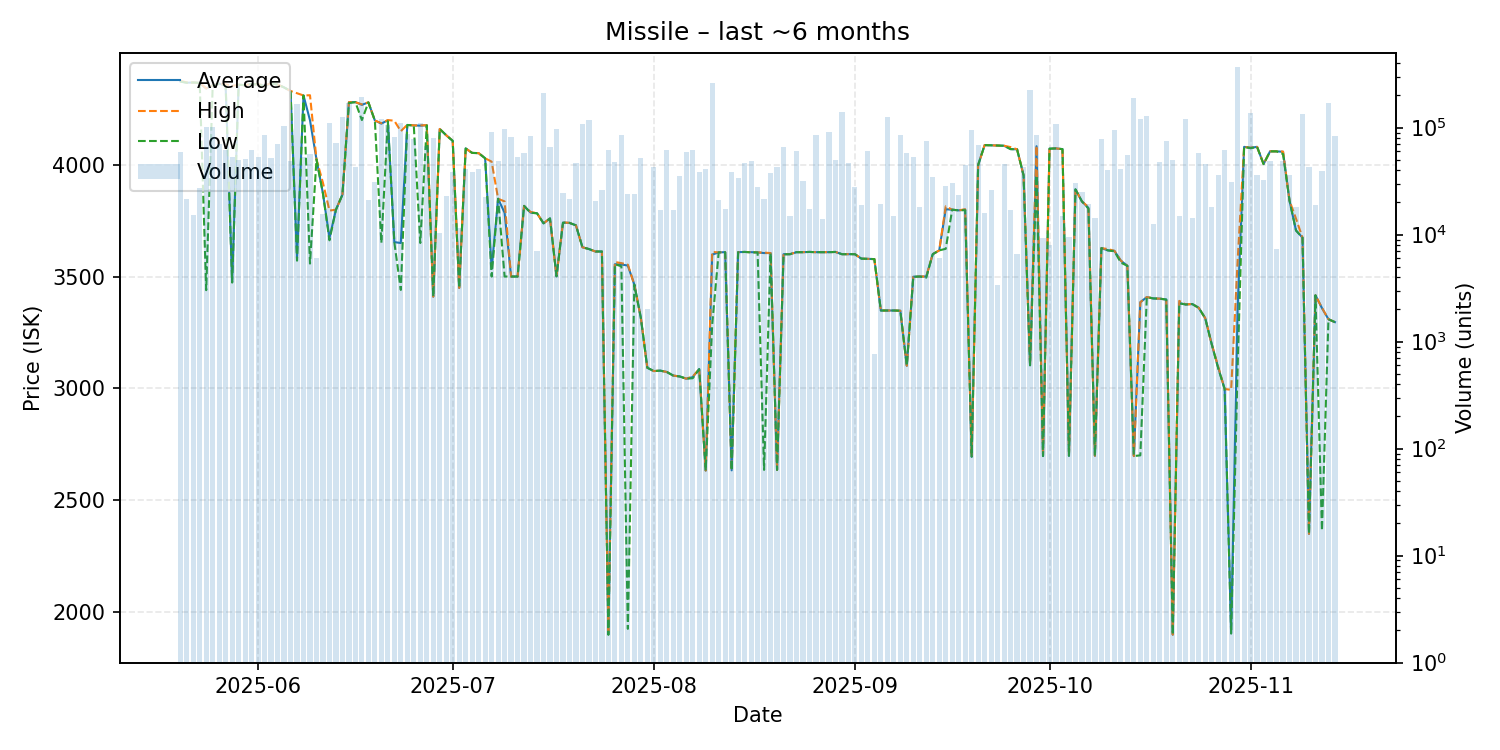

Data behind this chart, as committed beside it:
date, average, highest, lowest, order_count, volume
2025-05-20, 4373, 4376, 4372, 8, 58850
2025-05-21, 4367, 4368, 4367, 9, 21744
2025-05-22, 4368, 4368, 4368, 3, 15224
2025-05-23, 4366, 4366, 4366, 7, 27400
2025-05-24, 4341, 4342, 3439, 13, 102309
2025-05-25, 4355, 4355, 4354, 18, 101587
2025-05-26, 4363, 4363, 4362, 12, 69861
2025-05-27, 4353, 4360, 4353, 10, 61784
2025-05-28, 3475, 4353, 3473, 15, 53208
2025-05-29, 4358, 4358, 4358, 10, 49718
2025-05-30, 4356, 4356, 4356, 12, 50803
2025-05-31, 4361, 4361, 4361, 13, 62029
2025-06-01, 4360, 4360, 4359, 11, 53415
2025-06-02, 4353, 4355, 4351, 11, 86038
2025-06-03, 4364, 4364, 4364, 10, 51772
2025-06-04, 4359, 4359, 4359, 16, 70472
2025-06-05, 4346, 4346, 4346, 10, 102539
2025-06-06, 4330, 4330, 4330, 8, 48457
2025-06-07, 3583, 4320, 3571, 20, 167006
2025-06-08, 4310, 4310, 4310, 14, 52758
2025-06-09, 4199, 4311, 3558, 10, 56450
2025-06-10, 4024, 4024, 4024, 2, 6000
2025-06-11, 3871, 3919, 3871, 4, 15665
2025-06-12, 3673, 3795, 3662, 10, 109942
2025-06-13, 3799, 3799, 3799, 12, 72150
2025-06-14, 3866, 3866, 3866, 12, 125163
2025-06-15, 4280, 4280, 4276, 15, 170217
2025-06-16, 4280, 4280, 4280, 9, 42606
2025-06-17, 4268, 4270, 4200, 18, 192206
2025-06-18, 4279, 4279, 4279, 7, 21072
2025-06-19, 4198, 4198, 4198, 4, 31198
2025-06-20, 4184, 4186, 3650, 14, 120068
2025-06-21, 4199, 4200, 4195, 11, 106500
2025-06-22, 3654, 4197, 3653, 13, 81900
2025-06-23, 3650, 4150, 3440, 15, 109760
2025-06-24, 4178, 4179, 4178, 10, 87000
2025-06-25, 4176, 4176, 4176, 12, 77570
2025-06-26, 4175, 4176, 3650, 12, 111460
2025-06-27, 4177, 4177, 4176, 12, 67640
2025-06-28, 3410, 3410, 3410, 8, 80000
2025-06-29, 4160, 4160, 4160, 5, 10339
2025-06-30, 4132, 4132, 4132, 4, 23000
2025-07-01, 4107, 4107, 4107, 3, 38786
2025-07-02, 3449, 3449, 3449, 5, 11631
2025-07-03, 4073, 4073, 4073, 11, 41211
2025-07-04, 4053, 4053, 4053, 7, 38700
2025-07-05, 4052, 4052, 4052, 6, 41067
2025-07-06, 4029, 4029, 4029, 9, 22352
2025-07-07, 3534, 4014, 3500, 10, 91500
2025-07-08, 3848, 3848, 3848, 7, 48768
2025-07-09, 3785, 3836, 3500, 9, 96730
2025-07-10, 3500, 3500, 3500, 6, 81763
2025-07-11, 3500, 3500, 3500, 8, 52799
2025-07-12, 3816, 3816, 3816, 12, 58000
2025-07-13, 3786, 3789, 3785, 12, 83522
2025-07-14, 3783, 3783, 3783, 3, 7001
2025-07-15, 3738, 3738, 3738, 10, 213000
2025-07-16, 3760, 3760, 3760, 3, 66000
2025-07-17, 3501, 3501, 3501, 15, 96800
2025-07-18, 3741, 3742, 3741, 5, 24572
... 119 more rows
